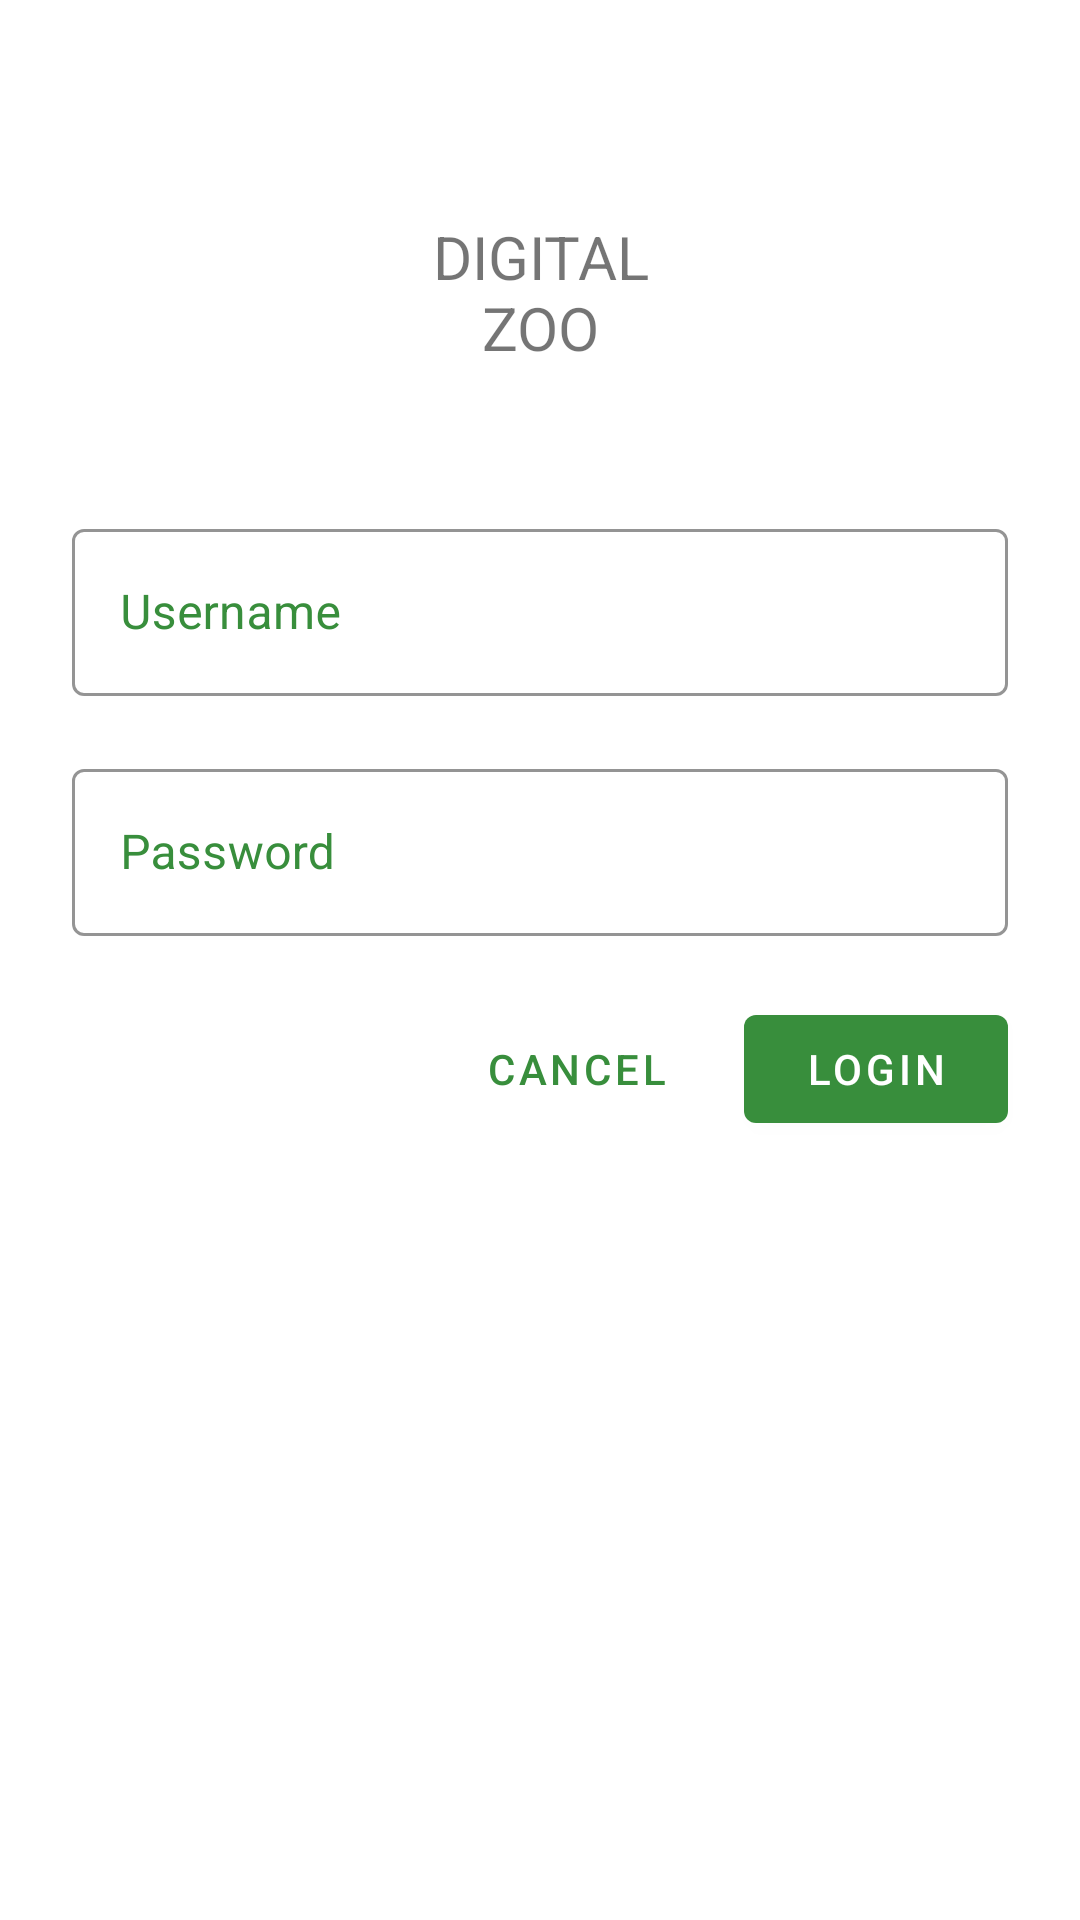

Here is an Android app screen rendered from its layout file. Give the layout XML and the strings, colors and styles it references.
<!-- AndroidManifest.xml: application theme Theme.DigitalZoo -->
<!-- res/layout/login_fragment.xml -->
<?xml version="1.0" encoding="utf-8"?>
<ScrollView xmlns:android="http://schemas.android.com/apk/res/android"
    xmlns:app="http://schemas.android.com/apk/res-auto"
    xmlns:tools="http://schemas.android.com/tools"
    android:layout_width="match_parent"
    android:layout_height="match_parent"
    tools:context=".features.user.LoginFragment">

    <LinearLayout
        android:layout_width="match_parent"
        android:layout_height="wrap_content"
        android:clipChildren="false"
        android:clipToPadding="false"
        android:orientation="vertical"
        android:padding="24dp">

        <TextView
            android:layout_width="100dp"
            android:layout_height="60dp"
            android:layout_gravity="center"
            android:layout_marginTop="48dp"
            android:layout_marginBottom="38dp"
            android:text="@string/app_name"
            android:textAlignment="center"
            android:textAllCaps="true"
            android:textSize="20sp" />

        <com.google.android.material.textfield.TextInputLayout
            style="@style/Widget.Zoo.TextInputLayout"
            android:layout_width="match_parent"
            android:layout_height="wrap_content"
            android:layout_marginBottom="18dp"
            android:hint="@string/username">

            <com.google.android.material.textfield.TextInputEditText
                android:id="@+id/username_edit_text"
                android:layout_width="match_parent"
                android:layout_height="wrap_content"
                android:inputType="text"
                android:maxLines="1" />
        </com.google.android.material.textfield.TextInputLayout>

        <com.google.android.material.textfield.TextInputLayout
            style="@style/Widget.Zoo.TextInputLayout"
            android:layout_width="match_parent"
            android:layout_height="wrap_content"
            android:hint="@string/password"
            app:errorEnabled="true">

            <com.google.android.material.textfield.TextInputEditText
                android:id="@+id/password_edit_text"
                android:layout_width="match_parent"
                android:layout_height="wrap_content"
                android:inputType="textPassword" />
        </com.google.android.material.textfield.TextInputLayout>

        <RelativeLayout
            android:layout_width="match_parent"
            android:layout_height="wrap_content">

            <com.google.android.material.button.MaterialButton
                style="@style/Widget.Zoo.Button"
                android:id="@+id/login_button"
                android:layout_width="wrap_content"
                android:layout_height="wrap_content"
                android:layout_alignParentEnd="true"
                android:text="@string/login" />

            <com.google.android.material.button.MaterialButton
                android:id="@+id/cancel_button"
                style="@style/Widget.Zoo.Button.TextButton"
                android:layout_width="wrap_content"
                android:layout_height="wrap_content"
                android:layout_marginEnd="12dp"
                android:layout_toStartOf="@id/login_button"
                android:text="@string/cancel" />
            <ProgressBar
                android:id="@+id/progress_bar"
                android:layout_toStartOf="@id/cancel_button"
                android:layout_width="wrap_content"
                android:layout_height="wrap_content"
                android:visibility="gone"/>

        </RelativeLayout>
    </LinearLayout>

</ScrollView>
<!-- resources referenced by this layout -->
<resources>
  <string name="app_name">Digital Zoo</string>
  <string name="cancel">Cancel</string>
  <string name="login">Login</string>
  <string name="password">Password</string>
  <string name="username">Username</string>
  <style name="Widget.Zoo.Button" parent="Widget.MaterialComponents.Button">
          <item name="android:textColor">@color/textColorSecondary</item>
          <item name="backgroundTint">@color/colorPrimaryDark</item>
      </style>
  <style name="Widget.Zoo.Button.TextButton" parent="Widget.MaterialComponents.Button.TextButton">
          <item name="android:textColor">@color/textColorPrimary</item>
      </style>
  <style name="Widget.Zoo.TextInputLayout" parent="Widget.MaterialComponents.TextInputLayout.OutlinedBox">
          <item name="hintTextAppearance">@style/TextAppearance.Zoo.TextInputLayout.HintText</item>
          <item name="hintTextColor">@color/textColorPrimary</item>
          <item name="boxStrokeColor">@color/colorPrimaryDark</item>
          <item name="android:textColorHint">@color/textColorPrimary</item>
      </style>
  <style name="Theme.DigitalZoo" parent="Theme.MaterialComponents.DayNight.NoActionBar">
          
          <item name="colorPrimary">@color/green_700</item>
          <item name="colorPrimaryVariant">@color/green_700</item>
          <item name="colorOnPrimary">@color/white</item>
          
          <item name="colorSecondary">@color/teal_200</item>
          <item name="colorSecondaryVariant">@color/green_700</item>
          <item name="colorOnSecondary">@color/black</item>
          
          <item name="android:statusBarColor" tools:targetApi="l">?attr/colorPrimaryVariant</item>
          <item name="android:textColorPrimary">@color/teal_700</item>
          
      </style>
  <color name="textColorSecondary">#FFFFFFFF</color>
  <color name="colorPrimaryDark">#388E3C</color>
  <color name="textColorPrimary">#388E3C</color>
  <style name="TextAppearance.Zoo.TextInputLayout.HintText" parent="TextAppearance.MaterialComponents.Subtitle2">
          <item name="android:textColor">@color/colorPrimaryDark</item>
      </style>
  <color name="green_700">#388E3C</color>
  <color name="white">#FFFFFFFF</color>
  <color name="teal_200">#FF03DAC5</color>
  <color name="black">#FF000000</color>
  <color name="teal_700">#FF018786</color>
</resources>
